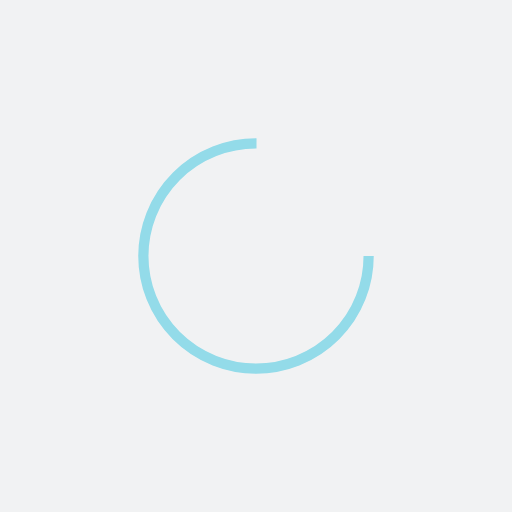
t = 0.00 s
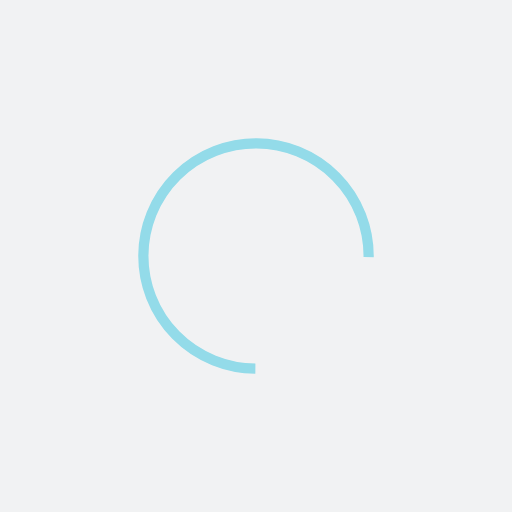
t = 0.13 s
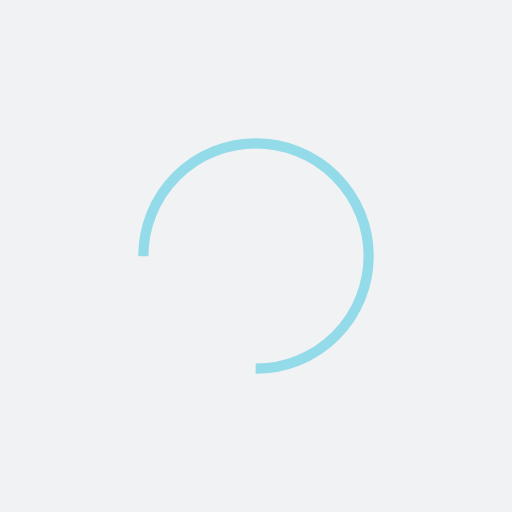
t = 0.26 s
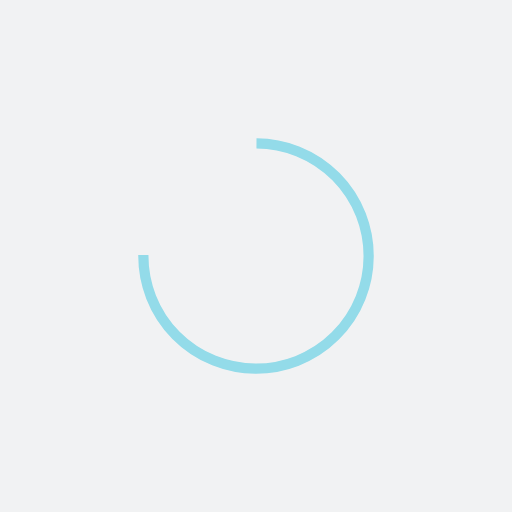
t = 0.38 s

The animated SVG that drew these frames (rendered in a browser with its animation timeline set to each time). Animation: 1 SMIL element (animateTransform=1); one cycle of 0.51 s, repeats indefinitely.

<?xml version="1.0" encoding="utf-8"?>
<svg xmlns="http://www.w3.org/2000/svg" xmlns:xlink="http://www.w3.org/1999/xlink" style="margin: auto; background: rgb(241, 242, 243); display: block; shape-rendering: auto;" width="236px" height="236px" viewBox="0 0 100 100" preserveAspectRatio="xMidYMid">
<circle cx="50" cy="50" fill="none" stroke="#93dbe9" stroke-width="2" r="22" stroke-dasharray="103.67255756846316 36.55751918948772">
  <animateTransform attributeName="transform" type="rotate" repeatCount="indefinite" dur="0.5102040816326531s" values="0 50 50;360 50 50" keyTimes="0;1"></animateTransform>
</circle>
<!-- [ldio] generated by https://loading.io/ --></svg>
